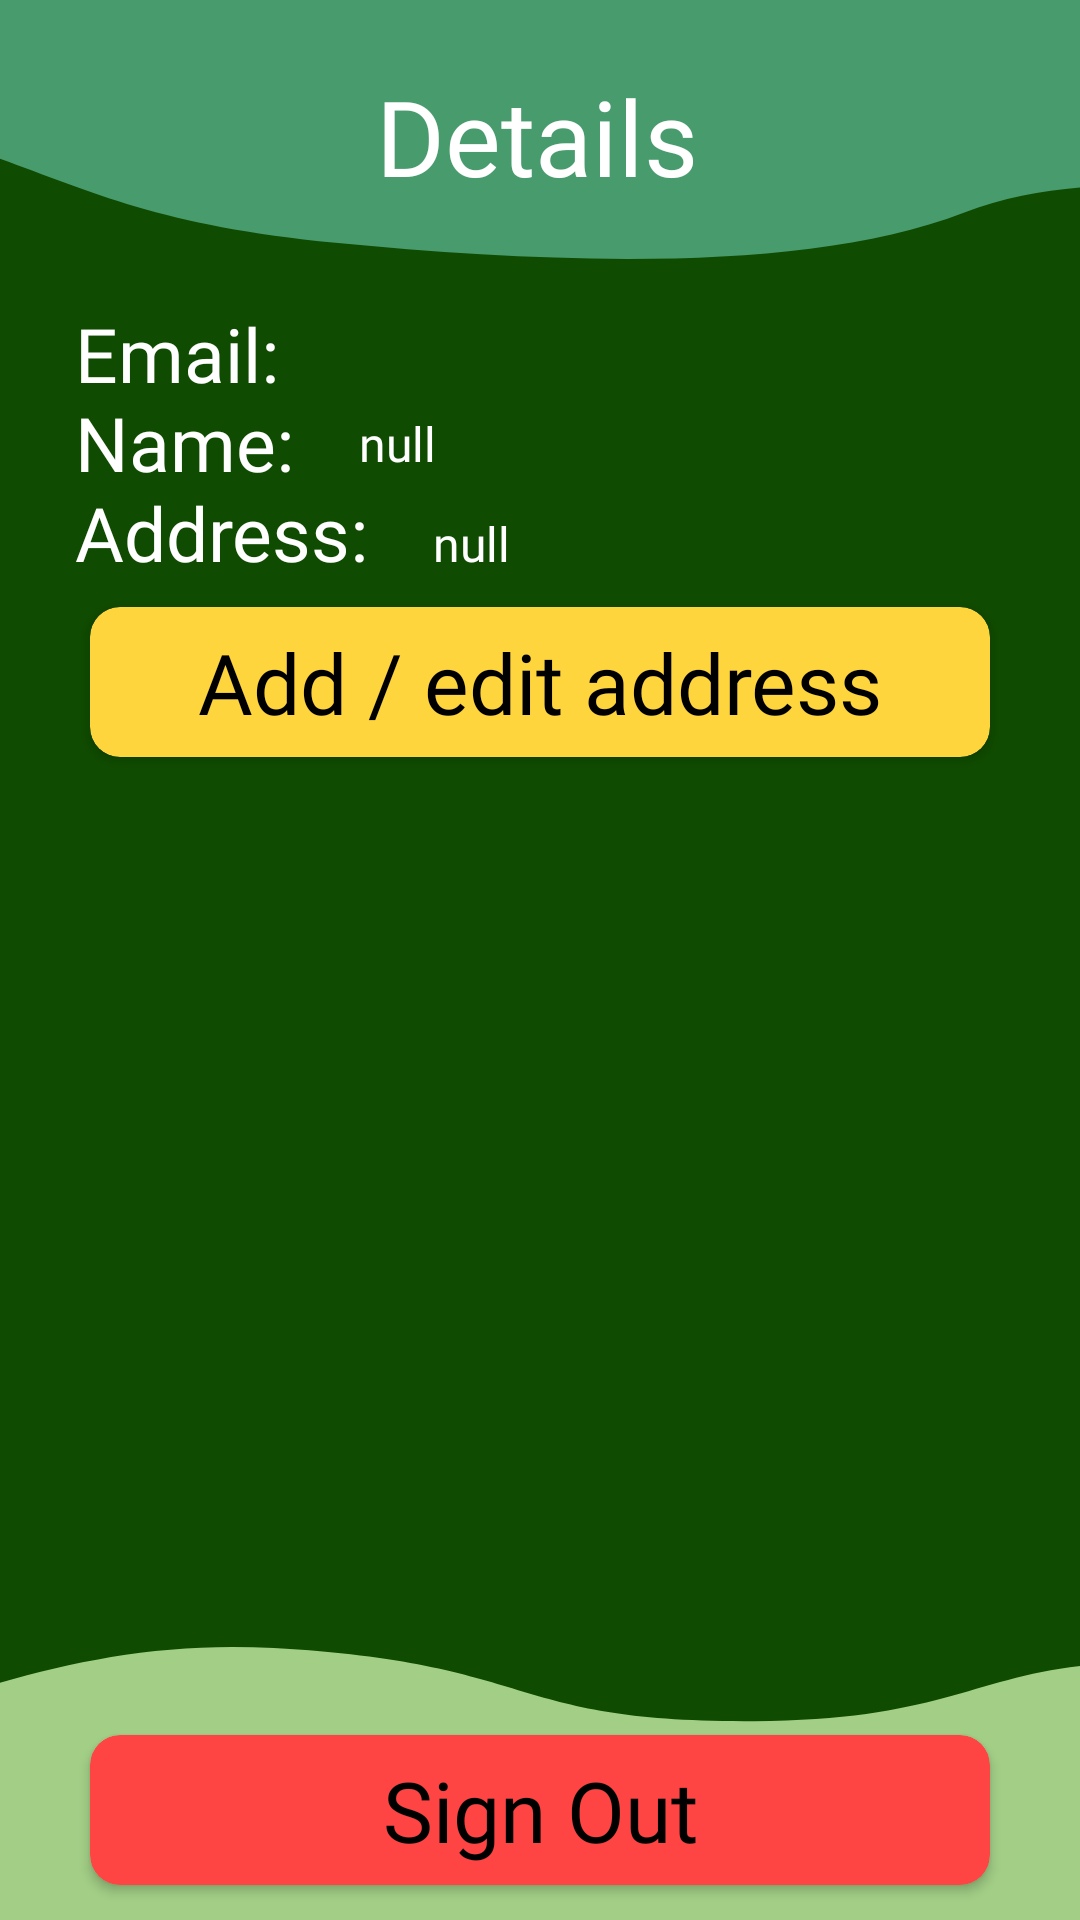

Produce the Android XML layout that renders to this screen, including the resource entries it uses.
<!-- AndroidManifest.xml: fallback theme Theme.MaterialComponents.DayNight.NoActionBar -->
<!-- res/layout/fragment_profile.xml -->
<?xml version="1.0" encoding="utf-8"?>
<layout xmlns:android="http://schemas.android.com/apk/res/android"
    xmlns:app="http://schemas.android.com/apk/res-auto"
    xmlns:tools="http://schemas.android.com/tools">

    <data>
        <variable
            name="viewModel"
            type="com.example.dthomefresh.viewmodel.ProfileViewModel" />
    </data>

    <androidx.constraintlayout.widget.ConstraintLayout
        android:id="@+id/frameLayout"
        android:layout_width="match_parent"
        android:layout_height="match_parent"
        android:background="@drawable/bg_categories_page"
        tools:context=".ui.fragment.ProfileFragment">

        <com.airbnb.lottie.LottieAnimationView
            android:id="@+id/anim_sign_out"
            android:layout_width="75dp"
            android:layout_height="75dp"
            android:visibility="gone"
            app:layout_constraintBottom_toBottomOf="parent"
            app:layout_constraintEnd_toEndOf="parent"
            app:layout_constraintStart_toStartOf="parent"
            app:layout_constraintTop_toTopOf="parent"
            app:lottie_autoPlay="false"
            app:lottie_loop="true"
            app:lottie_rawRes="@raw/anim_yellow_processing_circle" />

        <TextView
            android:id="@+id/heading_details"
            android:layout_width="wrap_content"
            android:layout_height="wrap_content"
            android:fontFamily="@font/londrina_solid_regular"
            android:text="@string/details_string"
            android:textColor="@color/white"
            android:textSize="35dp"
            app:layout_constraintBottom_toBottomOf="@+id/bt_sign_out"
            app:layout_constraintEnd_toEndOf="parent"
            app:layout_constraintHorizontal_bias="0.496"
            app:layout_constraintStart_toStartOf="parent"
            app:layout_constraintTop_toTopOf="parent"
            app:layout_constraintVertical_bias="0.038" />

        <TextView
            android:id="@+id/text_email"
            android:layout_width="wrap_content"
            android:layout_height="wrap_content"
            android:layout_marginHorizontal="25dp"
            android:fontFamily="@font/londrina_solid_regular"
            android:text="Email:"
            android:textColor="@color/white"
            android:textSize="25dp"
            app:layout_constraintBottom_toBottomOf="@+id/bt_sign_out"
            app:layout_constraintStart_toStartOf="parent"
            app:layout_constraintTop_toTopOf="parent"
            app:layout_constraintVertical_bias="0.17" />

        <TextView
            android:id="@+id/user_email"
            android:layout_width="wrap_content"
            android:layout_height="wrap_content"
            android:layout_marginHorizontal="5dp"
            android:fontFamily="@font/londrina_solid_thin"
            android:text="@{viewModel.email}"
            android:textColor="@color/white"
            android:textSize="21dp"
            app:flow_horizontalBias="0.0"
            app:layout_constraintBottom_toBottomOf="@+id/bt_sign_out"
            app:layout_constraintEnd_toEndOf="parent"
            app:layout_constraintHorizontal_bias="0.073"
            app:layout_constraintStart_toEndOf="@id/text_email"
            app:layout_constraintTop_toTopOf="parent"
            app:layout_constraintVertical_bias="0.176" />

        <TextView
            android:id="@+id/text_name"
            android:layout_width="wrap_content"
            android:layout_height="wrap_content"
            android:layout_marginHorizontal="25dp"
            android:fontFamily="@font/londrina_solid_regular"
            android:text="Name:"
            android:textColor="@color/white"
            android:textSize="25dp"
            app:layout_constraintBottom_toBottomOf="@+id/bt_sign_out"
            app:layout_constraintStart_toStartOf="parent"
            app:layout_constraintTop_toTopOf="parent"
            app:layout_constraintVertical_bias="0.22" />

        <TextView
            android:id="@+id/user_name"
            android:layout_width="wrap_content"
            android:layout_height="wrap_content"
            android:layout_marginHorizontal="5dp"
            android:fontFamily="@font/londrina_solid_thin"
            android:text="null"
            android:textColor="@color/white"
            android:textSize="16dp"
            app:flow_horizontalBias="0.0"
            app:layout_constraintBottom_toBottomOf="@+id/bt_sign_out"
            app:layout_constraintEnd_toEndOf="parent"
            app:layout_constraintHorizontal_bias="0.073"
            app:layout_constraintStart_toEndOf="@id/text_name"
            app:layout_constraintTop_toTopOf="parent"
            app:layout_constraintVertical_bias="0.226" />

        <TextView
            android:id="@+id/text_address"
            android:layout_width="wrap_content"
            android:layout_height="wrap_content"
            android:layout_marginHorizontal="25dp"
            android:fontFamily="@font/londrina_solid_regular"
            android:text="Address:"
            android:textColor="@color/white"
            android:textSize="25dp"
            app:layout_constraintBottom_toBottomOf="@+id/bt_sign_out"
            app:layout_constraintStart_toStartOf="parent"
            app:layout_constraintTop_toTopOf="parent"
            app:layout_constraintVertical_bias="0.27" />

        <TextView
            android:id="@+id/user_address"
            android:layout_width="wrap_content"
            android:layout_height="wrap_content"
            android:layout_marginHorizontal="5dp"
            android:fontFamily="@font/londrina_solid_thin"
            android:text="null"
            android:textColor="@color/white"
            android:textSize="16dp"
            app:layout_constraintBottom_toBottomOf="@+id/bt_sign_out"
            app:layout_constraintEnd_toEndOf="parent"
            app:layout_constraintHorizontal_bias="0.081"
            app:layout_constraintStart_toEndOf="@id/text_address"
            app:layout_constraintTop_toTopOf="parent"
            app:layout_constraintVertical_bias="0.281" />

        <androidx.cardview.widget.CardView
            android:id="@+id/bt_find_address"
            android:layout_width="match_parent"
            android:layout_height="50dp"
            android:layout_marginHorizontal="30dp"
            android:backgroundTint="@color/yellow_2"
            android:elevation="10dp"
            app:cardCornerRadius="10dp"
            app:layout_constraintBottom_toBottomOf="parent"
            app:layout_constraintEnd_toEndOf="parent"
            app:layout_constraintStart_toStartOf="parent"
            app:layout_constraintTop_toBottomOf="@id/text_address"
            app:layout_constraintVertical_bias="0.02">

            <androidx.constraintlayout.widget.ConstraintLayout
                android:layout_width="match_parent"
                android:layout_height="match_parent">

                <ImageView
                    android:layout_width="wrap_content"
                    android:layout_height="match_parent"
                    android:src="@drawable/icon_add"
                    app:layout_constraintBottom_toBottomOf="@+id/textView"
                    app:layout_constraintEnd_toStartOf="@+id/textView"
                    app:layout_constraintHorizontal_bias="0.895"
                    app:layout_constraintStart_toStartOf="parent"
                    app:layout_constraintTop_toTopOf="parent" />

                <TextView
                    android:id="@+id/textView"
                    android:layout_width="wrap_content"
                    android:layout_height="wrap_content"
                    android:fontFamily="@font/londrina_solid_regular"
                    android:text="Add / edit address"
                    android:textColor="@color/black"
                    android:textSize="28sp"
                    app:layout_constraintBottom_toBottomOf="parent"
                    app:layout_constraintEnd_toEndOf="parent"
                    app:layout_constraintStart_toStartOf="parent"
                    app:layout_constraintTop_toTopOf="parent" />

            </androidx.constraintlayout.widget.ConstraintLayout>

        </androidx.cardview.widget.CardView>

        <androidx.cardview.widget.CardView
            android:id="@+id/bt_sign_out"
            android:layout_width="match_parent"
            android:layout_height="50dp"
            android:layout_marginHorizontal="30dp"
            android:backgroundTint="@android:color/holo_red_light"
            android:elevation="10dp"
            app:cardCornerRadius="10dp"
            app:layout_constraintBottom_toBottomOf="parent"
            app:layout_constraintEnd_toEndOf="parent"
            app:layout_constraintStart_toStartOf="parent"
            app:layout_constraintTop_toTopOf="parent"
            app:layout_constraintVertical_bias="0.98">

            <androidx.constraintlayout.widget.ConstraintLayout
                android:layout_width="match_parent"
                android:layout_height="match_parent">

                <TextView
                    android:layout_width="wrap_content"
                    android:layout_height="wrap_content"
                    android:fontFamily="@font/londrina_solid_regular"
                    android:text="Sign Out"
                    android:textColor="@color/black"
                    android:textSize="28sp"
                    app:layout_constraintBottom_toBottomOf="parent"
                    app:layout_constraintEnd_toEndOf="parent"
                    app:layout_constraintStart_toStartOf="parent"
                    app:layout_constraintTop_toTopOf="parent" />

            </androidx.constraintlayout.widget.ConstraintLayout>

        </androidx.cardview.widget.CardView>

    </androidx.constraintlayout.widget.ConstraintLayout>

</layout>
<!-- resources referenced by this layout -->
<resources>
  <color name="black">#FF000000</color>
  <color name="white">#FFFFFFFF</color>
  <color name="yellow_2">#FFD53E</color>
  <!-- drawable bg_categories_page (drawable) -->
  <vector xmlns:android="http://schemas.android.com/apk/res/android"
      android:width="390dp"
      android:height="844dp"
      android:viewportWidth="390"
      android:viewportHeight="844">
      <group>
          <clip-path android:pathData="M0,0h390v844h-390z" />
          <path
              android:pathData="M0,0h390v844h-390z"
              android:fillColor="#0F4B00" />
          <path
              android:pathData="M-288.12,-120.45C-301.87,-121.12 -268.39,-102.22 -253.74,-77.79C-239.09,-53.36 -234.82,-31.21 -200.63,-3.22C-166.44,24.77 -80.24,41.43 -28.99,58.51C22.25,75.59 41.18,97.29 121.09,106.74C201.01,116.19 291.72,119.91 348.01,93.49C404.3,67.06 459.04,97.3 523.68,63.14C588.33,28.98 642.76,-104.73 707.61,-124.2C546.36,-109.01 447.1,-169.54 347.89,-180.27C248.69,-191 259.65,-157.14 169.37,-156.41C79.09,-155.69 92.5,-181.9 -4.09,-188.54C-116.03,-196.21 -180.35,-115.14 -288.12,-120.45Z"
              android:fillColor="#489B6D" />
          <path
              android:pathData="M-185.12,792.55C-198.87,791.88 -165.39,810.78 -150.74,835.21C-136.09,859.64 -131.82,881.79 -97.63,909.78C-63.44,937.77 22.76,954.43 74.01,971.51C125.25,988.59 144.18,1010.29 224.09,1019.74C304.01,1029.19 394.72,1032.91 451.01,1006.49C507.3,980.06 562.04,1010.3 626.68,976.14C691.33,941.98 745.76,808.27 810.61,788.8C649.36,803.99 550.09,743.46 450.89,732.73C351.69,722 362.65,755.86 272.37,756.59C182.09,757.31 195.51,731.09 98.91,724.46C-13.03,716.79 -77.35,797.86 -185.12,792.55Z"
              android:fillColor="#A2CE86" />
      </group>
  </vector>
  <string name="details_string">Details</string>
</resources>
